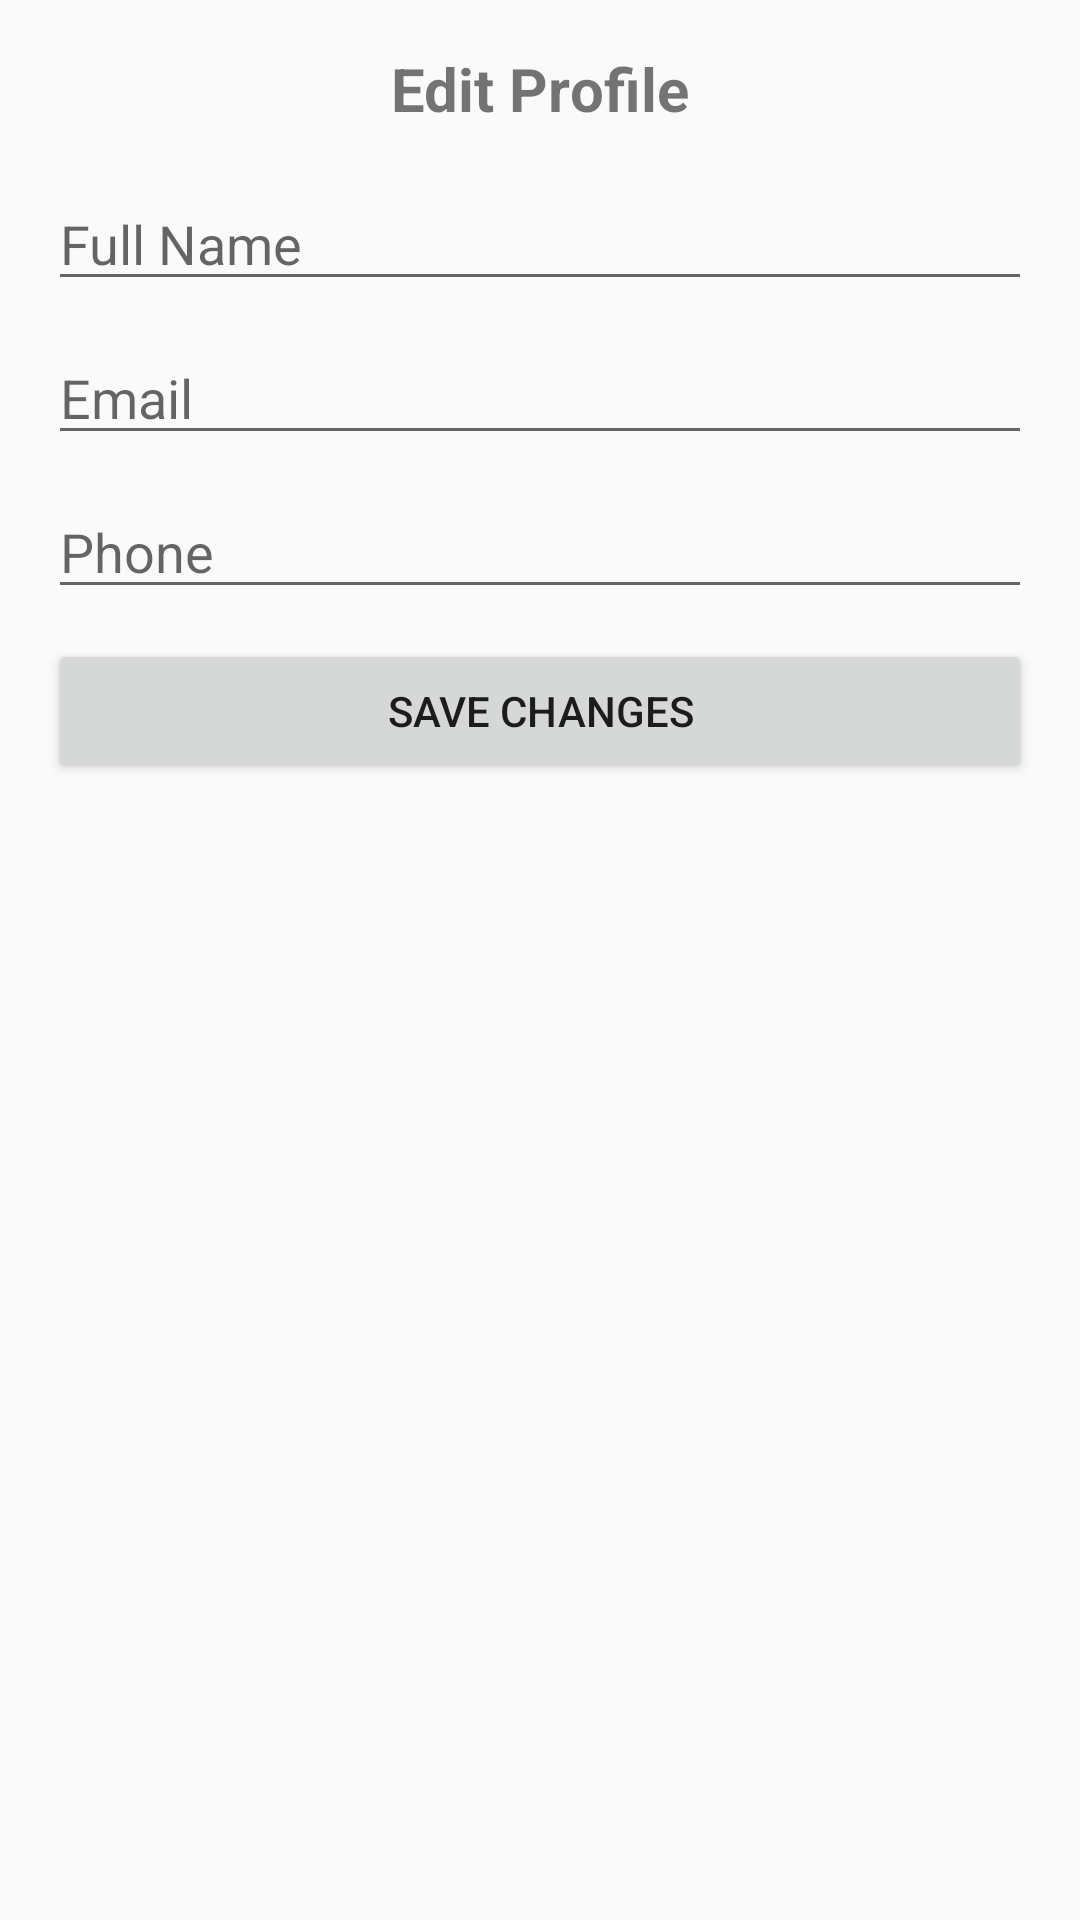

Here is an Android app screen rendered from its layout file. Give the layout XML and the strings, colors and styles it references.
<!-- AndroidManifest.xml: application theme Theme.AppCompat.Light.NoActionBar -->
<!-- res/layout/activity_owner_edit_profile.xml -->
<?xml version="1.0" encoding="utf-8"?>
<ScrollView xmlns:android="http://schemas.android.com/apk/res/android"
    android:layout_width="match_parent"
    android:layout_height="match_parent"
    android:padding="16dp">

    <LinearLayout
        android:layout_width="match_parent"
        android:layout_height="wrap_content"
        android:orientation="vertical"
        android:gravity="center_horizontal">

        <TextView
            android:layout_width="wrap_content"
            android:layout_height="wrap_content"
            android:text="Edit Profile"
            android:textSize="20sp"
            android:textStyle="bold"
            android:layout_marginBottom="16dp"/>

        <EditText
            android:id="@+id/etName"
            android:layout_width="match_parent"
            android:layout_height="wrap_content"
            android:hint="Full Name"
            android:layout_marginBottom="10dp" />

        <EditText
            android:id="@+id/etEmail"
            android:layout_width="match_parent"
            android:layout_height="wrap_content"
            android:hint="Email"
            android:inputType="textEmailAddress"
            android:layout_marginBottom="10dp" />

        <EditText
            android:id="@+id/etPhone"
            android:layout_width="match_parent"
            android:layout_height="wrap_content"
            android:hint="Phone"
            android:inputType="phone"
            android:layout_marginBottom="10dp" />

        <Button
            android:id="@+id/btnSaveChanges"
            android:layout_width="match_parent"
            android:layout_height="wrap_content"
            android:text="Save Changes" />
    </LinearLayout>
</ScrollView>
<!-- resources referenced by this layout -->
<resources>

</resources>
